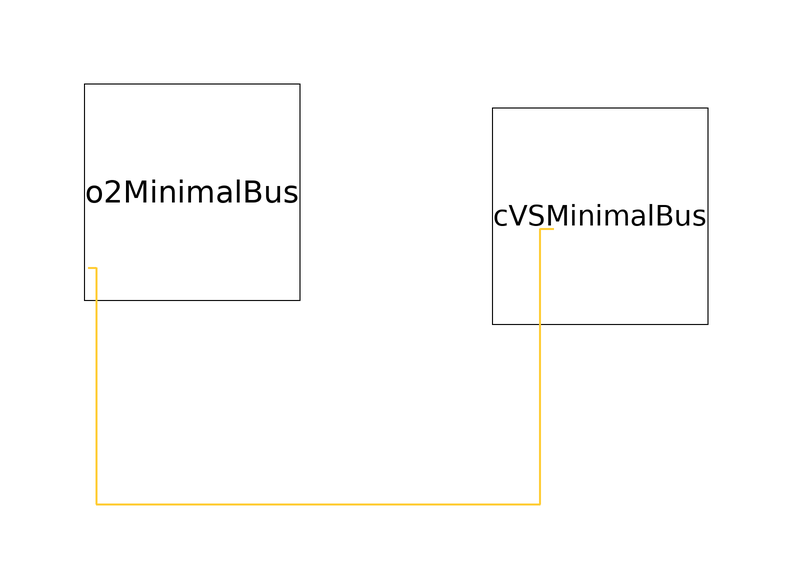

The Modelica model whose source follows is shown above as a component diagram (icons at their Placement, wires along their Line points).

model system
    O2MinimalBus o2MinimalBus annotation(Placement(transformation(extent = {{-28, 32}, {20, 68}})));
    CVSMinimalBus cVSMinimalBus annotation(Placement(transformation(extent = {{40, 28}, {88, 64}})));
  equation
    connect(o2MinimalBus.busConnector, cVSMinimalBus.busConnector) annotation(Line(points = {{-21.28, 37.4}, {-20, 37.4}, {-20, -2}, {54, -2}, {54, 43.84}, {56.32, 43.84}}, color = {255, 204, 51}, thickness = 0.5, smooth = Smooth.None));
    annotation(Diagram(coordinateSystem(preserveAspectRatio = false, extent = {{-100, -100}, {100, 100}}), graphics));
  end system;